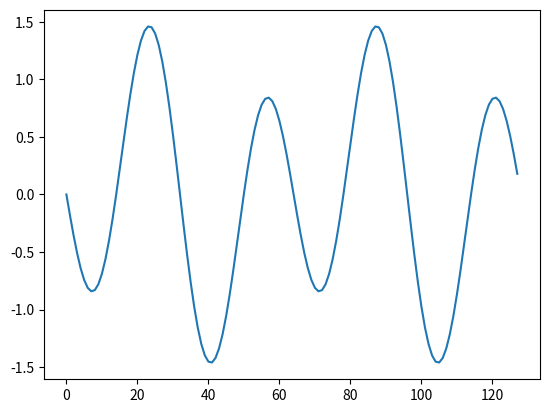

Python code for this plot:
import numpy as np
import matplotlib.pyplot as plt
from tqdm import tqdm


def get_vars(domain_size, num_colloc_pts):

    L, n = domain_size, num_colloc_pts
    dx = L/n                                    # define spatial step
    x = np.linspace(0, L-dx, n)                 # n = EVEN no. of collocation points, define grid
    kx = 2*np.pi * np.fft.fftfreq(n, d=L/n)     # fourier wave numbers (k) for DFT
    return (x, kx)                              # NOTE: L-dx ensure no cutting into next period


def dealiase(ff, kx):

    k = np.absolute(kx)
    k_max = 1/3 * np.max(k)                     # maximum frequency that we will keep
    ff_filtered = np.where(k < k_max, ff, 0)    # all higher frequencies are set to 0
    return ff_filtered


def get_R(u, f, kx): # TRY IMPLEMENTING VIA FINITE DIFFERENCE, VALIDATE IF FEASIBLE

    # non-linear term u∂ₓu in fourier space
    u_sq = u**2                                 # obtain u^2, since u∂ₓu = 0/5*∂ₓ(u^2)
    u_sqf = np.fft.fft(u_sq)                    # bring u^2 into fourier space
    u_sqf_x = 1j * kx * u_sqf                   # multiply by ik to each u_k (differentiate in fourier)
    u_sq_x = np.fft.ifft(u_sqf_x)               # convert back to physical space, we get ∂ₓ(u^2)
    udu = -0.5 * u_sq_x                         # multiply by minus half to obtain -u∂ₓu

    # add linear terms in fourier space -∂ₓₓu-∂ₓₓₓₓu
    udu_f = np.fft.fft(udu)                     # bring u∂ₓu back to fourier
    u_f = np.fft.fft(u)                         # bring u into fourier
    u_f = dealiase(u_f, kx)                     # dealise u
    R_f = udu_f + (kx**2 - kx**4)*u_f           # add linear terms, n-derivative = multiply u by (ik)^n
    R_f = dealiase(R_f, kx)                     # dealise R
    
    # set mean flow = 0, i.e. wave has no DC component (constant offset)
    R_f = np.where(kx == 0, 0, R_f)             # ensures the sine wave has no constant component (k=0)

    # convert back to physical space
    R = np.real(np.fft.ifft(R_f))               # obtain R(u) = -u∂ₓu - ∂ₓₓu - ∂ₓₓₓₓu
    return R


def get_G(u, f, kx):

    # first obtain R
    R = get_R(u, f, kx)



    pass


def adj_descent(u, f, dt, n_iter, tol):

    for _ in range(n_iter):

        un = u.copy()
        G = get_G(u, f)

        u = un + dt*G # can implement rk45 later on
        
        err: float # implement error calc
        if err < tol: 
            break

    return u
        

def ngh_descent(u, f, dt, n_iter, tol):
    
    for _ in range(n_iter):

        un = u.copy()
        R = get_R(u, f)
        
        u = un + dt*R # can implement rk45 later on

        err: float # implement error calc
        if err < tol:
            break

    return u


def plot_data():
    pass


def main(u0, L, n, f, dt, n_iter_adj, n_iter_ngh, tol_adj, tol_ngh):

    

    u = adj_descent(u0, f, dt, n_iter_adj, tol_adj)
    
    # check if ngh descent is required here

    u = ngh_descent(u, f, dt, n_iter_ngh, tol_ngh)

    plot_data()


# define variables 
L = 22      # domain size
n = 128     # number of collocation points

# obtain domain field (x), and fourier wave numbers kx
x, kx = get_vars(domain_size=L, num_colloc_pts=n)

# define initial conditions of field variable u
m = 2
u0 = 2*np.sin(m*2*np.pi*x/L)

u = get_R(u0, 0, kx)
plt.plot(u)
plt.show()
